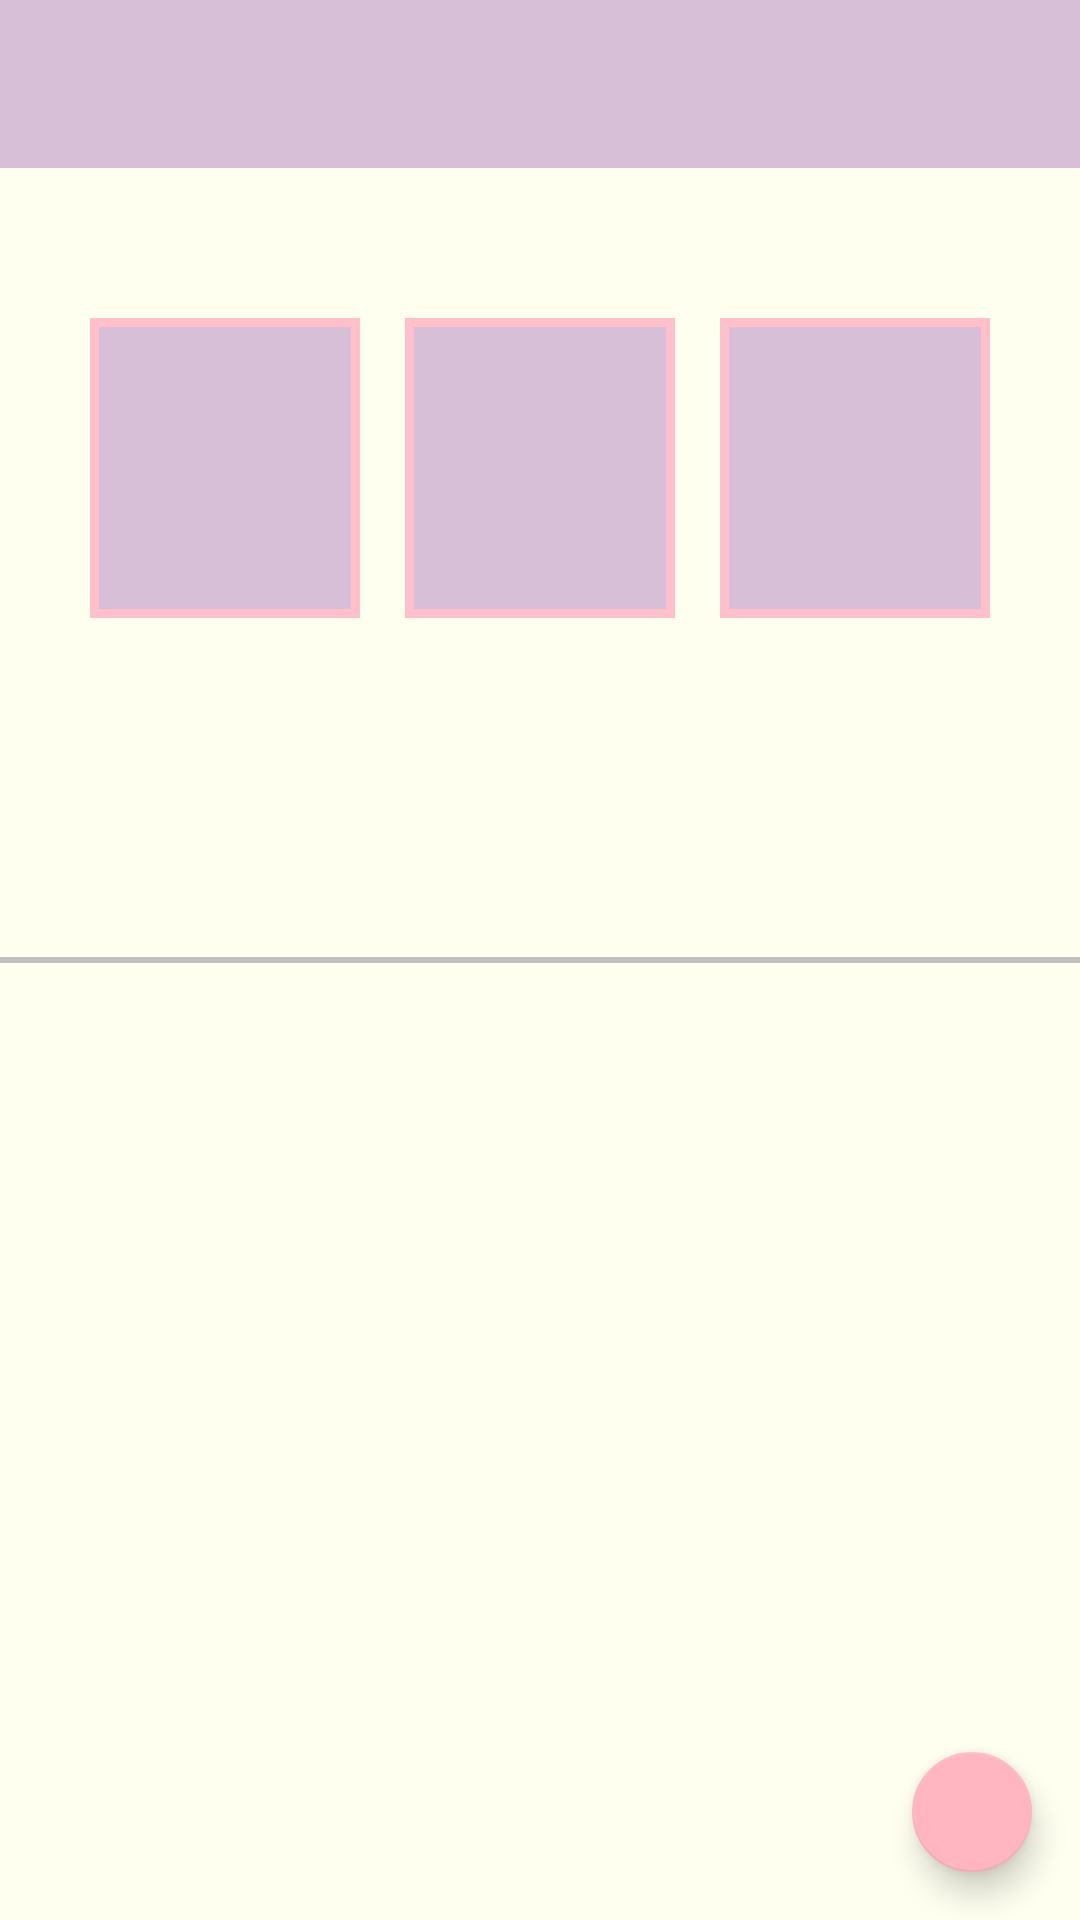

The Android layout XML behind this screen, and the referenced resources:
<!-- AndroidManifest.xml: application theme AppTheme -->
<!-- res/layout/activity_main.xml -->
<?xml version="1.0" encoding="utf-8"?>
<RelativeLayout
    xmlns:android="http://schemas.android.com/apk/res/android"
    xmlns:app="http://schemas.android.com/apk/res-auto"
    xmlns:tools="http://schemas.android.com/tools"
    android:layout_width="match_parent"
    android:layout_height="match_parent"
    android:background="@color/lightPink"
    android:fitsSystemWindows="true"
    tools:context="com.example.ideapad510.sherkat.view.MainActivity">

    <android.support.v7.widget.Toolbar
        android:id="@+id/toolbar"
        android:minHeight="?attr/actionBarSize"
        android:layout_width="match_parent"
        android:layout_height="wrap_content"
        app:titleTextColor="@android:color/white"
        android:background="@color/violet">
    </android.support.v7.widget.Toolbar>




    <TextView
        android:id="@+id/textView1"
        android:background="@drawable/rectangle"
        android:layout_width="wrap_content"
        android:layout_height="wrap_content"
        android:layout_marginEnd="15dp"
        android:layout_toStartOf="@+id/textView2"
        android:layout_alignTop="@+id/textView2"
        android:width="90dp"
        android:height="100dp"
        android:textSize="40sp"
        android:gravity="center"
        android:ellipsize="start"
        android:maxLines="2"/>

    <TextView
        android:id="@+id/textView2"
        android:background="@drawable/rectangle"
        android:layout_width="wrap_content"
        android:layout_height="wrap_content"
        android:layout_centerHorizontal="true"
        android:layout_below="@+id/toolbar"
        android:layout_marginTop="50dp"
        android:height="100dp"
        android:width="90dp"
        android:textSize="40sp"
        android:gravity="center"/>


    <TextView
        android:id="@+id/textView3"
        android:background="@drawable/rectangle"
        android:layout_width="wrap_content"
        android:layout_height="wrap_content"
        android:layout_alignTop="@+id/textView2"
        android:layout_toEndOf="@+id/textView2"
        android:layout_marginStart="15dp"
        android:height="100dp"
        android:width="90dp"
        android:textSize="40sp"
        android:gravity="center"/>


    <View
        android:id="@+id/line"
        android:layout_width="fill_parent"
        android:layout_height="2dp"
        android:layout_alignParentStart="true"
        android:layout_centerVertical="true"

        android:background="@color/silver" />


    <android.support.v7.widget.RecyclerView

        xmlns:android="http://schemas.android.com/apk/res/android"
        android:id="@+id/recycler_layout"
        android:layout_width="match_parent"
        android:layout_height="wrap_content"
        android:minHeight="0dp"
        android:layout_margin="15dp"
        android:layout_alignParentStart="true"
        android:layout_alignParentBottom="true"
        android:layout_below="@+id/line"
        android:layout_marginTop="31dp"
        android:layout_marginBottom="5dp"
        android:clickable="true"
        android:focusable="true"
        android:foreground="?android:attr/selectableItemBackground"
        android:orientation="vertical"
        android:scrollbars="vertical"
        android:fadeScrollbars="false">

    </android.support.v7.widget.RecyclerView>


    <android.support.design.widget.FloatingActionButton
        android:layout_width="wrap_content"
        android:layout_height="wrap_content"
        android:layout_alignParentBottom="true"
        android:layout_alignParentEnd="true"
        android:layout_margin="16dp"
        android:clickable="true"
        android:focusable="true"
        app:backgroundTint="@color/pink"
        app:fabSize="mini"
        android:src="@drawable/ic_arrow_downward_black_24dp"
        android:onClick="goToEndOfListOfRecyclerView"/>

</RelativeLayout>
<!-- resources referenced by this layout -->
<resources>
  <color name="lightPink">#FFFFF0</color>
  <color name="pink">#FFB6C1</color>
  <color name="silver">#c0c0c0</color>
  <color name="violet">#D8BFD8</color>
  <!-- drawable rectangle (drawable) -->
  <?xml version="1.0" encoding="utf-8"?>
  <shape xmlns:android="http://schemas.android.com/apk/res/android" android:shape="rectangle" >
      <solid android:color="@color/violet" />
      <stroke android:width="3dip"
              android:color="@color/pink2"/>
  </shape>
  <style name="AppTheme" parent="Theme.AppCompat.Light.NoActionBar">
      </style>
  <color name="pink2">#FFC0CB</color>
</resources>
